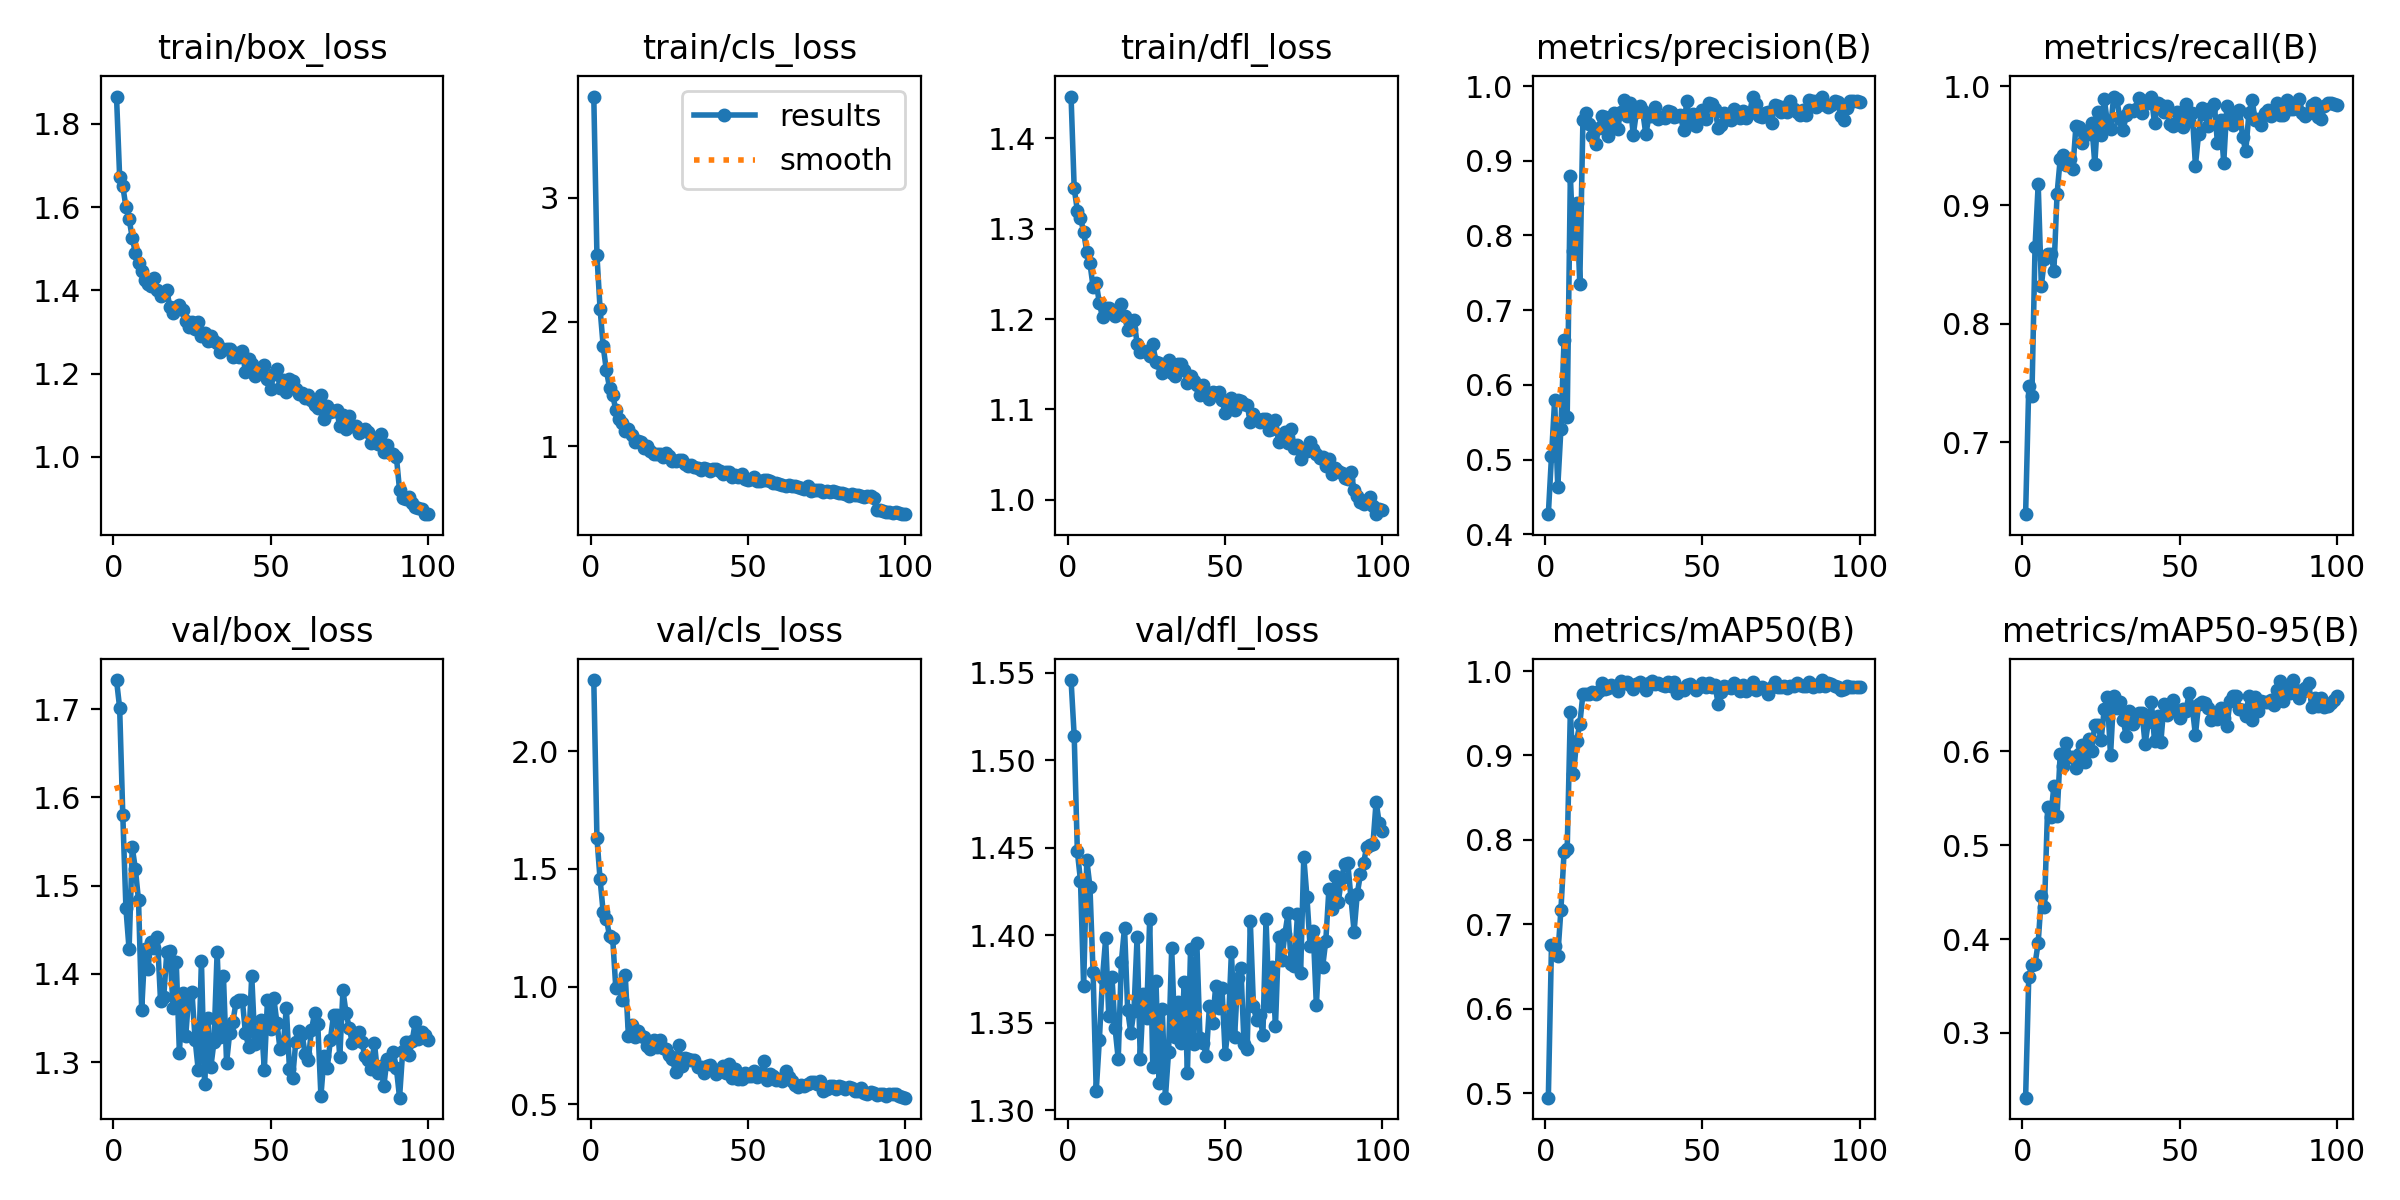

Source data for this figure (header and first rows):
epoch, time, train/box_loss, train/cls_loss, train/dfl_loss, metrics/precision(B), metrics/recall(B), metrics/mAP50(B), metrics/mAP50-95(B), val/box_loss, val/cls_loss, val/dfl_loss, lr/pg0, lr/pg1, lr/pg2
1, 29.52, 1.866, 3.812, 1.446, 0.427, 0.6393, 0.4947, 0.2309, 1.733, 2.303, 1.546, 0.0004749, 0.0004749, 0.0004749
2, 55.86, 1.672, 2.537, 1.345, 0.5045, 0.747, 0.6752, 0.3592, 1.701, 1.633, 1.514, 0.0009418, 0.0009418, 0.0009418
3, 82.46, 1.65, 2.104, 1.32, 0.5794, 0.7388, 0.6746, 0.3726, 1.58, 1.456, 1.448, 0.001399, 0.001399, 0.001399
4, 109.2, 1.6, 1.803, 1.312, 0.4635, 0.8646, 0.6627, 0.3736, 1.474, 1.315, 1.431, 0.001387, 0.001387, 0.001387
5, 136, 1.572, 1.611, 1.297, 0.5413, 0.9177, 0.7171, 0.3961, 1.428, 1.289, 1.371, 0.001372, 0.001372, 0.001372
6, 162.9, 1.527, 1.473, 1.274, 0.6606, 0.8319, 0.7852, 0.4458, 1.544, 1.215, 1.443, 0.001358, 0.001358, 0.001358
7, 190.2, 1.49, 1.412, 1.262, 0.5573, 0.8547, 0.7896, 0.434, 1.519, 1.207, 1.428, 0.001344, 0.001344, 0.001344
8, 217.5, 1.467, 1.295, 1.236, 0.8798, 0.8588, 0.9517, 0.5411, 1.483, 0.9943, 1.379, 0.00133, 0.00133, 0.00133
9, 244.6, 1.447, 1.219, 1.24, 0.7786, 0.8591, 0.8779, 0.5299, 1.359, 1.012, 1.311, 0.001316, 0.001316, 0.001316
10, 272, 1.425, 1.191, 1.218, 0.8439, 0.8448, 0.9176, 0.5635, 1.428, 0.9422, 1.34, 0.001302, 0.001302, 0.001302
11, 299.5, 1.415, 1.122, 1.202, 0.7357, 0.9092, 0.9371, 0.5316, 1.406, 1.049, 1.376, 0.001288, 0.001288, 0.001288
12, 327, 1.41, 1.142, 1.212, 0.955, 0.9388, 0.9728, 0.5975, 1.436, 0.7919, 1.398, 0.001273, 0.001273, 0.001273
13, 354.2, 1.43, 1.088, 1.212, 0.9633, 0.9419, 0.973, 0.5845, 1.43, 0.8353, 1.354, 0.001259, 0.001259, 0.001259
14, 381.7, 1.401, 1.037, 1.209, 0.9491, 0.9338, 0.9724, 0.6087, 1.442, 0.7869, 1.376, 0.001245, 0.001245, 0.001245
15, 409.4, 1.387, 1.046, 1.204, 0.933, 0.9389, 0.9747, 0.5939, 1.37, 0.8097, 1.347, 0.001231, 0.001231, 0.001231
16, 437, 1.391, 1.038, 1.211, 0.9217, 0.93, 0.9723, 0.5944, 1.373, 0.7891, 1.329, 0.001217, 0.001217, 0.001217
17, 464.8, 1.4, 0.9855, 1.217, 0.9441, 0.9665, 0.9765, 0.5825, 1.425, 0.7866, 1.385, 0.001203, 0.001203, 0.001203
18, 493.2, 1.359, 0.9986, 1.204, 0.9601, 0.966, 0.9855, 0.5973, 1.425, 0.7474, 1.404, 0.001189, 0.001189, 0.001189
19, 521.3, 1.346, 0.9613, 1.188, 0.959, 0.9521, 0.9789, 0.607, 1.361, 0.7352, 1.357, 0.001174, 0.001174, 0.001174
20, 549.1, 1.361, 0.9381, 1.189, 0.9337, 0.962, 0.9803, 0.5885, 1.413, 0.774, 1.344, 0.00116, 0.00116, 0.00116
21, 577.6, 1.365, 0.9395, 1.199, 0.9455, 0.96, 0.9832, 0.6133, 1.311, 0.7444, 1.357, 0.001146, 0.001146, 0.001146
22, 605.8, 1.353, 0.9373, 1.173, 0.964, 0.9692, 0.9814, 0.6003, 1.378, 0.7711, 1.399, 0.001132, 0.001132, 0.001132
23, 633.9, 1.327, 0.9176, 1.164, 0.9421, 0.9346, 0.9767, 0.6286, 1.329, 0.7389, 1.329, 0.001118, 0.001118, 0.001118
24, 662.2, 1.312, 0.944, 1.165, 0.9653, 0.9782, 0.988, 0.6282, 1.376, 0.7354, 1.367, 0.001104, 0.001104, 0.001104
25, 690.7, 1.323, 0.9204, 1.164, 0.9812, 0.9591, 0.9855, 0.6122, 1.379, 0.7085, 1.353, 0.001089, 0.001089, 0.001089
26, 718.9, 1.307, 0.8851, 1.16, 0.9605, 0.9898, 0.9874, 0.6449, 1.325, 0.6906, 1.409, 0.001075, 0.001075, 0.001075
27, 747.2, 1.324, 0.8799, 1.172, 0.9779, 0.9693, 0.9832, 0.6579, 1.291, 0.6374, 1.325, 0.001061, 0.001061, 0.001061
28, 775.9, 1.291, 0.8896, 1.152, 0.9345, 0.964, 0.9785, 0.5957, 1.415, 0.7531, 1.374, 0.001047, 0.001047, 0.001047
29, 805.8, 1.298, 0.8909, 1.151, 0.9646, 0.9915, 0.9851, 0.6591, 1.275, 0.6644, 1.315, 0.001033, 0.001033, 0.001033
30, 836, 1.279, 0.8585, 1.141, 0.9727, 0.9893, 0.9871, 0.6463, 1.35, 0.6967, 1.358, 0.001019, 0.001019, 0.001019
31, 866.2, 1.289, 0.8438, 1.142, 0.9661, 0.9722, 0.9846, 0.6526, 1.295, 0.6902, 1.307, 0.001005, 0.001005, 0.001005
32, 895.2, 1.279, 0.8509, 1.155, 0.9356, 0.9633, 0.977, 0.6338, 1.323, 0.6858, 1.333, 0.0009904, 0.0009904, 0.0009904
33, 923.9, 1.273, 0.833, 1.14, 0.9592, 0.9756, 0.9858, 0.616, 1.425, 0.688, 1.393, 0.0009763, 0.0009763, 0.0009763
34, 952.7, 1.253, 0.8292, 1.137, 0.9601, 0.9803, 0.9882, 0.6427, 1.329, 0.6597, 1.342, 0.0009621, 0.0009621, 0.0009621
35, 981.7, 1.259, 0.8118, 1.15, 0.9723, 0.9796, 0.9851, 0.629, 1.398, 0.6585, 1.362, 0.000948, 0.000948, 0.000948
36, 1010, 1.26, 0.8228, 1.15, 0.956, 0.981, 0.9854, 0.6343, 1.299, 0.6315, 1.338, 0.0009339, 0.0009339, 0.0009339
37, 1039, 1.26, 0.8139, 1.143, 0.9579, 0.9899, 0.9834, 0.6413, 1.334, 0.664, 1.373, 0.0009197, 0.0009197, 0.0009197
38, 1068, 1.239, 0.7999, 1.129, 0.9578, 0.9774, 0.9827, 0.6413, 1.346, 0.6653, 1.321, 0.0009056, 0.0009056, 0.0009056
39, 1097, 1.249, 0.8201, 1.137, 0.9672, 0.9875, 0.9869, 0.6079, 1.368, 0.6488, 1.392, 0.0008914, 0.0008914, 0.0008914
40, 1125, 1.239, 0.8137, 1.131, 0.9658, 0.9859, 0.9822, 0.631, 1.371, 0.63, 1.338, 0.0008773, 0.0008773, 0.0008773
41, 1154, 1.255, 0.801, 1.127, 0.958, 0.9907, 0.9864, 0.6524, 1.371, 0.641, 1.395, 0.0008631, 0.0008631, 0.0008631
42, 1183, 1.203, 0.7739, 1.116, 0.9597, 0.9688, 0.9734, 0.6106, 1.333, 0.6615, 1.341, 0.000849, 0.000849, 0.000849
43, 1212, 1.235, 0.7934, 1.127, 0.9607, 0.9859, 0.9785, 0.6378, 1.318, 0.6313, 1.338, 0.0008348, 0.0008348, 0.0008348
44, 1242, 1.224, 0.7936, 1.119, 0.9411, 0.9842, 0.978, 0.6097, 1.398, 0.6721, 1.331, 0.0008207, 0.0008207, 0.0008207
45, 1271, 1.195, 0.7562, 1.111, 0.9796, 0.9781, 0.984, 0.6502, 1.321, 0.6107, 1.36, 0.0008065, 0.0008065, 0.0008065
46, 1300, 1.211, 0.7712, 1.119, 0.9495, 0.9833, 0.9846, 0.6384, 1.328, 0.6516, 1.35, 0.0007924, 0.0007924, 0.0007924
47, 1329, 1.211, 0.7571, 1.118, 0.9622, 0.9679, 0.9805, 0.6449, 1.348, 0.6064, 1.371, 0.0007782, 0.0007782, 0.0007782
48, 1357, 1.22, 0.7742, 1.119, 0.9467, 0.9662, 0.9774, 0.6543, 1.291, 0.6062, 1.358, 0.0007641, 0.0007641, 0.0007641
49, 1387, 1.186, 0.7375, 1.111, 0.9564, 0.9781, 0.9815, 0.6424, 1.37, 0.6322, 1.37, 0.0007499, 0.0007499, 0.0007499
50, 1416, 1.162, 0.7294, 1.096, 0.9684, 0.9688, 0.9854, 0.6359, 1.338, 0.6209, 1.332, 0.0007358, 0.0007358, 0.0007358
51, 1444, 1.198, 0.7354, 1.109, 0.9558, 0.9654, 0.9812, 0.6452, 1.373, 0.6186, 1.348, 0.0007216, 0.0007216, 0.0007216
52, 1474, 1.21, 0.7502, 1.113, 0.9776, 0.9853, 0.9854, 0.6433, 1.345, 0.6417, 1.391, 0.0007075, 0.0007075, 0.0007075
53, 1503, 1.165, 0.7229, 1.099, 0.9757, 0.9711, 0.9809, 0.6622, 1.315, 0.6162, 1.342, 0.0006934, 0.0006934, 0.0006934
54, 1532, 1.185, 0.7203, 1.11, 0.9686, 0.9774, 0.984, 0.647, 1.317, 0.624, 1.375, 0.0006792, 0.0006792, 0.0006792
55, 1561, 1.156, 0.7303, 1.109, 0.9445, 0.9333, 0.9606, 0.6174, 1.362, 0.6824, 1.381, 0.0006651, 0.0006651, 0.0006651
56, 1590, 1.188, 0.7289, 1.106, 0.9473, 0.96, 0.9751, 0.6507, 1.292, 0.6038, 1.338, 0.0006509, 0.0006509, 0.0006509
57, 1619, 1.183, 0.7197, 1.104, 0.9632, 0.9819, 0.9827, 0.6531, 1.282, 0.6269, 1.335, 0.0006368, 0.0006368, 0.0006368
58, 1648, 1.163, 0.7088, 1.086, 0.9556, 0.9766, 0.9816, 0.6511, 1.323, 0.6202, 1.408, 0.0006226, 0.0006226, 0.0006226
59, 1677, 1.151, 0.7061, 1.095, 0.9549, 0.9663, 0.98, 0.6461, 1.335, 0.6047, 1.359, 0.0006085, 0.0006085, 0.0006085
60, 1707, 1.153, 0.6964, 1.089, 0.9696, 0.9814, 0.9862, 0.6336, 1.332, 0.6058, 1.351, 0.0005943, 0.0005943, 0.0005943
... 40 more rows
